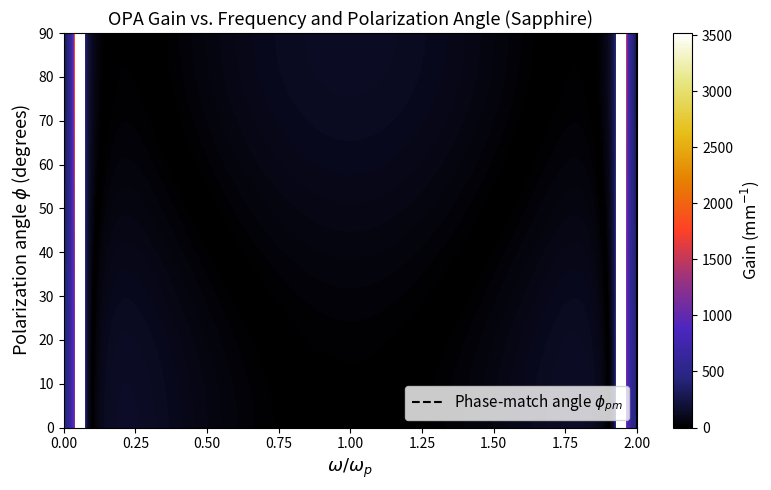

Python code for this plot: (Note: this script raises an exception after producing the figure.)
import numpy as np
import matplotlib.pyplot as plt

c = 2.9979e8
π = np.pi
n2 = -1/3 * 3.2e-20  # Sapphire
Ip = 1.5e17
λp = 800e-9

def index_o(λμm):
    return (1 + 1.4313493/(1-(0.0726631/λμm)**2)
              + 0.65054713/(1-(0.1193242/λμm)**2)
              + 5.3414021/(1-(18.028251/λμm)**2))**0.5  # Sapphire ordinary

def index_e(λμm):
    return (1 + 1.5039759/(1-(0.0740288/λμm)**2)
              + 0.55069141/(1-(0.1216529/λμm)**2)
              + 6.5927379/(1-(20.072248/λμm)**2))**0.5  # Sapphire extraordinary

# -----------------------------------------------------------------------
# Angle-dependent effective extraordinary index (from BBO solution eq. 4)
# n_eff(θ) is the refractive index seen by a wave whose polarization makes
# angle θ with the ordinary axis of the crystal:
#
#   1/n_eff(θ)^2 = cos²(θ)/n_o² + sin²(θ)/n_e²
#
# θ = 0  → pure ordinary polarization  → n_eff = n_o
# θ = π/2 → pure extraordinary polarization → n_eff = n_e
# -----------------------------------------------------------------------
def index_eff(λμm, θ):
    """
    Effective refractive index for polarization angle θ relative to ordinary axis.
    θ is a scalar or array (radians).
    λμm is wavelength in microns (scalar or broadcastable array).
    """
    no = index_o(λμm)
    ne = index_e(λμm)
    return 1.0 / np.sqrt(np.cos(θ)**2 / no**2 + np.sin(θ)**2 / ne**2)

DN = -0.0  # birefringence offset (keep for compatibility)

# -----------------------------------------------------------------------
# Phase mismatch Δk as a function of pump wavelength, signal wavelength,
# pump intensity, and polarization angle φ of the signal/idler.
#
# The pump is taken as ordinary (θ_pump = 0).
# Signal and idler share the same polarization angle φ (Type-I like).
# -----------------------------------------------------------------------
def Δk(λp, λs, Ip, φ):
    ωp = 2*π*c / λp
    ωs = 2*π*c / λs
    ωi = 2*ωp - ωs

    n_p  = index_o(λp * 1e6)                          # pump: ordinary
    ns   = index_eff(λs * 1e6, φ)                     # signal: polarization angle φ
    ni   = index_eff(2*π*c/ωi * 1e6, φ)               # idler:  same polarization angle

    return +1/c * (ns*ωs + ni*ωi + 2*DN*ωp - 2*n_p*ωp)

# -----------------------------------------------------------------------
# OPA gain g(ω, φ)
#
# Original formula used kperp to account for non-collinear geometry:
#   g² = α² − (α + Δk/2 − kperp²/(2ks) − kperp²/(2ki))²
#
# Now φ is the polarization mixing angle. The projection of the pump
# polarization onto the crystal axes modifies the effective indices and
# thus Δk directly. There is no separate kperp term — the "walk-off"
# effect is captured entirely through n_eff(φ).
#
# Reference: BBO solution sheet eq. (4) for n_eff(θ),
#            Agrawal eq. 10.2.18 for the gain formula structure.
# -----------------------------------------------------------------------
Nω  = 1001
ωp  = 2*π*c / λp
n_p = index_o(λp * 1e6)
kp  = ωp/c * n_p

ωvec = np.linspace(1e-3 * ωp, 2*ωp, Nω)   # avoid ω=0 for index eval

Nφ   = 401
# Scan polarization angle from 0 (pure ordinary) to π/2 (pure extraordinary)
φvec = np.linspace(0, π/2, Nφ)

peakgainmat = np.zeros((Nφ, Nω), dtype='complex')

for i, φ in enumerate(φvec):
    ωs  = ωvec
    ωi  = 2*ωp - ωs

    # Effective indices at signal and idler frequencies for this φ
    λs_μm = 2*π*c / ωs * 1e6
    λi_μm = 2*π*c / ωi * 1e6

    # Guard: idler wavelength must be positive (signal < 2ωp)
    valid = ωi > 0
    λi_μm_safe = np.where(valid, λi_μm, λs_μm)  # dummy value where invalid

    ns = index_eff(λs_μm, φ)
    ni = index_eff(λi_μm_safe, φ)

    dk = +1/c * (ns*ωs + ni*ωi + 2*DN*ωp - 2*n_p*ωp)

    # Gain coefficient (Agrawal 10.2.18 structure)
    # α = pump nonlinear coupling coefficient
    α = ωp/c * n2 * Ip / n_p

    out = α**2 - (α + dk)**2
    out = np.where(valid, out, 0.0)
    peakgainmat[i, :] = np.sqrt(out.astype(complex))

# -----------------------------------------------------------------------
# Plot: gain as function of (ω/ωp, φ in degrees)
# -----------------------------------------------------------------------
φ_deg = np.degrees(φvec)

fig, ax = plt.subplots(figsize=(8, 5))
pcm = ax.pcolormesh(ωvec/ωp, φ_deg, np.abs(peakgainmat)*1e-3,
                    cmap='CMRmap', shading='auto')

# Mark Type-I phase matching angle from BBO solution (eq. 4):
# tan(θ_pm) = (n_e(2ω)/n_o(2ω)) * sqrt((n_o²(ω) − n_o²(2ω)) / (n_e²(2ω) − n_o²(ω)))
# Here we solve numerically for each signal frequency
θ_pm_vec = []
for ω in ωvec:
    λs_μm = 2*π*c / ω * 1e6
    λi_μm_safe = 2*π*c / max(2*ωp - ω, 1e10) * 1e6
    # Find angle where Δk = 0 by bisection on φ
    try:
        from scipy.optimize import brentq
        def dk_of_phi(phi):
            ns = index_eff(λs_μm, phi)
            ωi = 2*ωp - ω
            ni = index_eff(2*π*c/ωi*1e6, phi) if ωi > 0 else ns
            return +1/c*(ns*ω + ni*ωi + 2*DN*ωp - 2*n_p*ωp)
        if dk_of_phi(0)*dk_of_phi(π/2) < 0:
            θ_pm = brentq(dk_of_phi, 0, π/2)
        else:
            θ_pm = np.nan
    except Exception:
        θ_pm = np.nan
    θ_pm_vec.append(np.degrees(θ_pm))

ax.plot(ωvec/ωp, θ_pm_vec, '--k', lw=1.5, label='Phase-match angle $\\phi_{pm}$')

ax.set_xlabel('$\\omega / \\omega_p$', fontsize=13)
ax.set_ylabel('Polarization angle $\\phi$ (degrees)', fontsize=13)
ax.set_xlim((0, 2))
ax.set_ylim((0, 90))
ax.legend(fontsize=11)

cbar = fig.colorbar(pcm, ax=ax)
cbar.set_label('Gain (mm$^{-1}$)', fontsize=12)
ax.set_title('OPA Gain vs. Frequency and Polarization Angle (Sapphire)', fontsize=13)

plt.tight_layout()
plt.savefig('/mnt/user-data/outputs/opa_gain_polarization_angle.png', dpi=150)
plt.show()
print("Done. Plot saved.")
